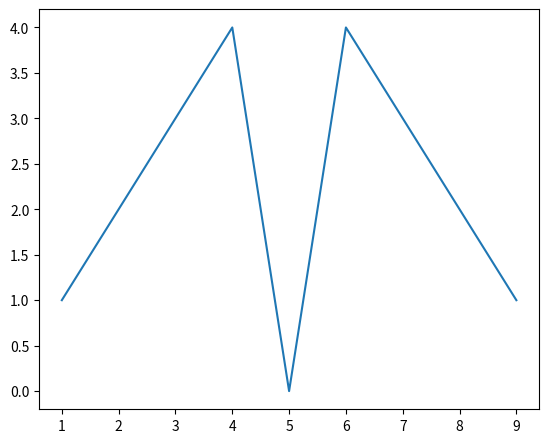
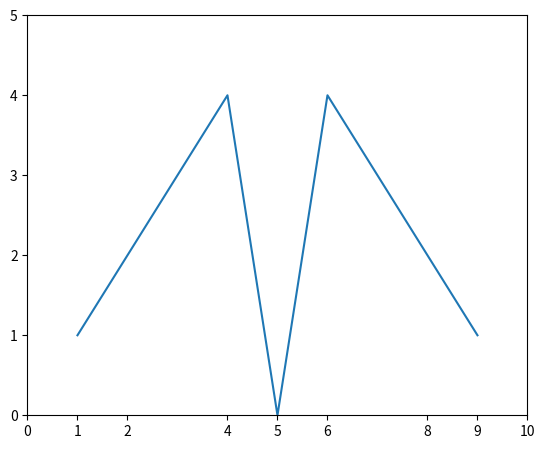
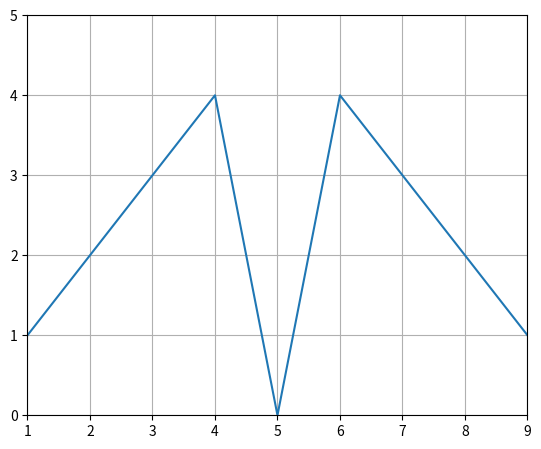
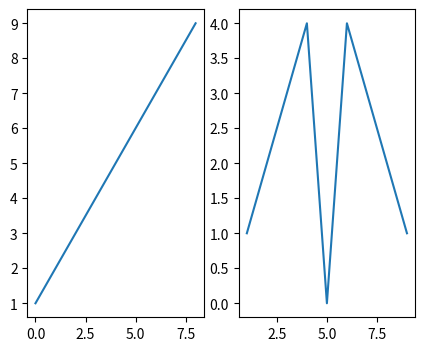

Write Python code to recreate these figures, in order.

# coding: utf-8

# In[4]:

import numpy as np
from numpy.random import randn
import pandas as pd
from pandas import Series, DataFrame
import matplotlib.pyplot as plt
from matplotlib import rcParams


# In[5]:

get_ipython().magic('matplotlib inline')
rcParams['figure.figsize']=5,4


# # Defining axes, ticks, and grids

# In[8]:

x=range(1,10)
y=[1,2,3,4,0,4,3,2,1]
fig=plt.figure()
ax=fig.add_axes([.1,.1,1,1])
ax.plot(x,y)


# In[10]:

fig=plt.figure()
ax=fig.add_axes([.1,.1,1,1])

ax.set_xlim([1,9])
ax.set_ylim([0,5])

ax.set_xticks([0,1,2,4,5,6,8,9,10])
ax.set_yticks([0,1,2,3,4,5])
ax.plot(x,y)


# In[11]:

fig=plt.figure()
ax=fig.add_axes([.1,.1,1,1])

ax.set_xlim([1,9])
ax.set_ylim([0,5])

ax.grid()
ax.plot(x,y)


# # Generating multiple plots in one figure with subplots

# In[12]:

fig=plt.figure()
fig, (ax1,ax2)=plt.subplots(1,2)

ax1.plot(x)
ax2.plot(x,y)


# In[ ]:



